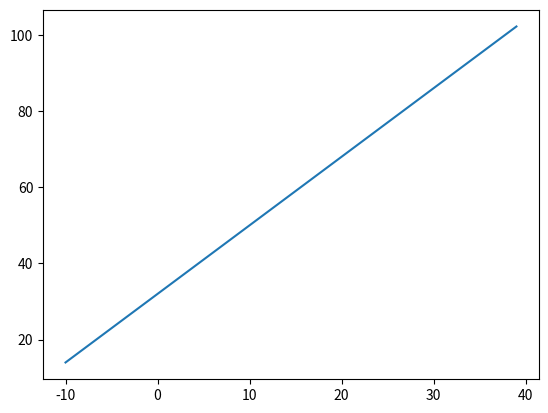

Generate this figure with matplotlib:
#!/usr/bin/env python3

import matplotlib.pyplot as pyplot

def f(c):
    return c * 9 / 5 + 32

def plot():
    xs = list(range(-10, 40))
    ys = []
    for x in xs:
        ys.append(f(x))

    pyplot.plot(xs, ys)
    pyplot.show()

if __name__ == "__main__":
    plot()
